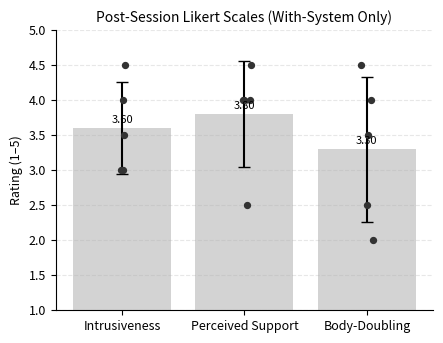

The script that saved this image:
import pandas as pd
import matplotlib.pyplot as plt
import numpy as np

# -----------------------------
# 数据 (Post-Session Likert, With-System Only, 1–5)
# Intrusiveness  = avg(prompts interrupted flow, prompts felt distracting)
# Support        = avg(phases organized reading, system supported focus)
# Body-Doubling  = avg(robot made me feel accountable, robot encouraged staying on task)
# -----------------------------
data = {
    "participant":    ["P01", "P02", "P03", "P04", "P05"],
    "Intrusiveness":  [3.0,   4.5,   3.5,   4.0,   3.0],
    "Support":        [2.5,   4.0,   4.0,   4.5,   4.0],
    "Body-Doubling":  [4.0,   2.5,   3.5,   2.0,   4.5],
}

df = pd.DataFrame(data)

dims = ["Intrusiveness", "Support", "Body-Doubling"]

# -----------------------------
# 统计
# -----------------------------
means = df[dims].mean()
stds = df[dims].std()

# -----------------------------
# CHI风格设置
# -----------------------------
plt.rcParams.update({
    "font.size": 9,
    "axes.titlesize": 10,
    "axes.labelsize": 9
})

fig, ax = plt.subplots(figsize=(4.5, 3.5))  # 更紧凑

x = np.arange(len(dims))

# -----------------------------
# Bar（淡）
# -----------------------------
ax.bar(
    x, means,
    yerr=stds,
    capsize=4,
    color='#D3D3D3',
    edgecolor='none'
)

# -----------------------------
# Individual points（重点）
# -----------------------------
np.random.seed(0)  # 固定 jitter（可复现）

for i, dim in enumerate(dims):
    y = df[dim].values
    jitter = np.random.uniform(-0.06, 0.06, size=len(y))
    
    ax.scatter(
        np.full(len(y), x[i]) + jitter,
        y,
        color='#333333',
        s=18,
        zorder=3
    )

# -----------------------------
# 均值标注
# -----------------------------
for i, v in enumerate(means):
    ax.text(i, v + 0.08, f"{v:.2f}",
            ha='center', fontsize=8)

# -----------------------------
# 坐标轴
# -----------------------------
ax.set_xticks(x)
ax.set_xticklabels(["Intrusiveness", "Perceived Support", "Body-Doubling"])

ax.set_ylabel("Rating (1–5)")
ax.set_ylim(1, 5)

# -----------------------------
# 去掉多余元素（关键）
# -----------------------------
ax.spines['top'].set_visible(False)
ax.spines['right'].set_visible(False)

ax.grid(axis='y', linestyle='--', alpha=0.3)

ax.set_title("Post-Session Likert Scales (With-System Only)")

plt.tight_layout()
plt.savefig("subjective_chi_style.pdf", dpi=300)
plt.show()
